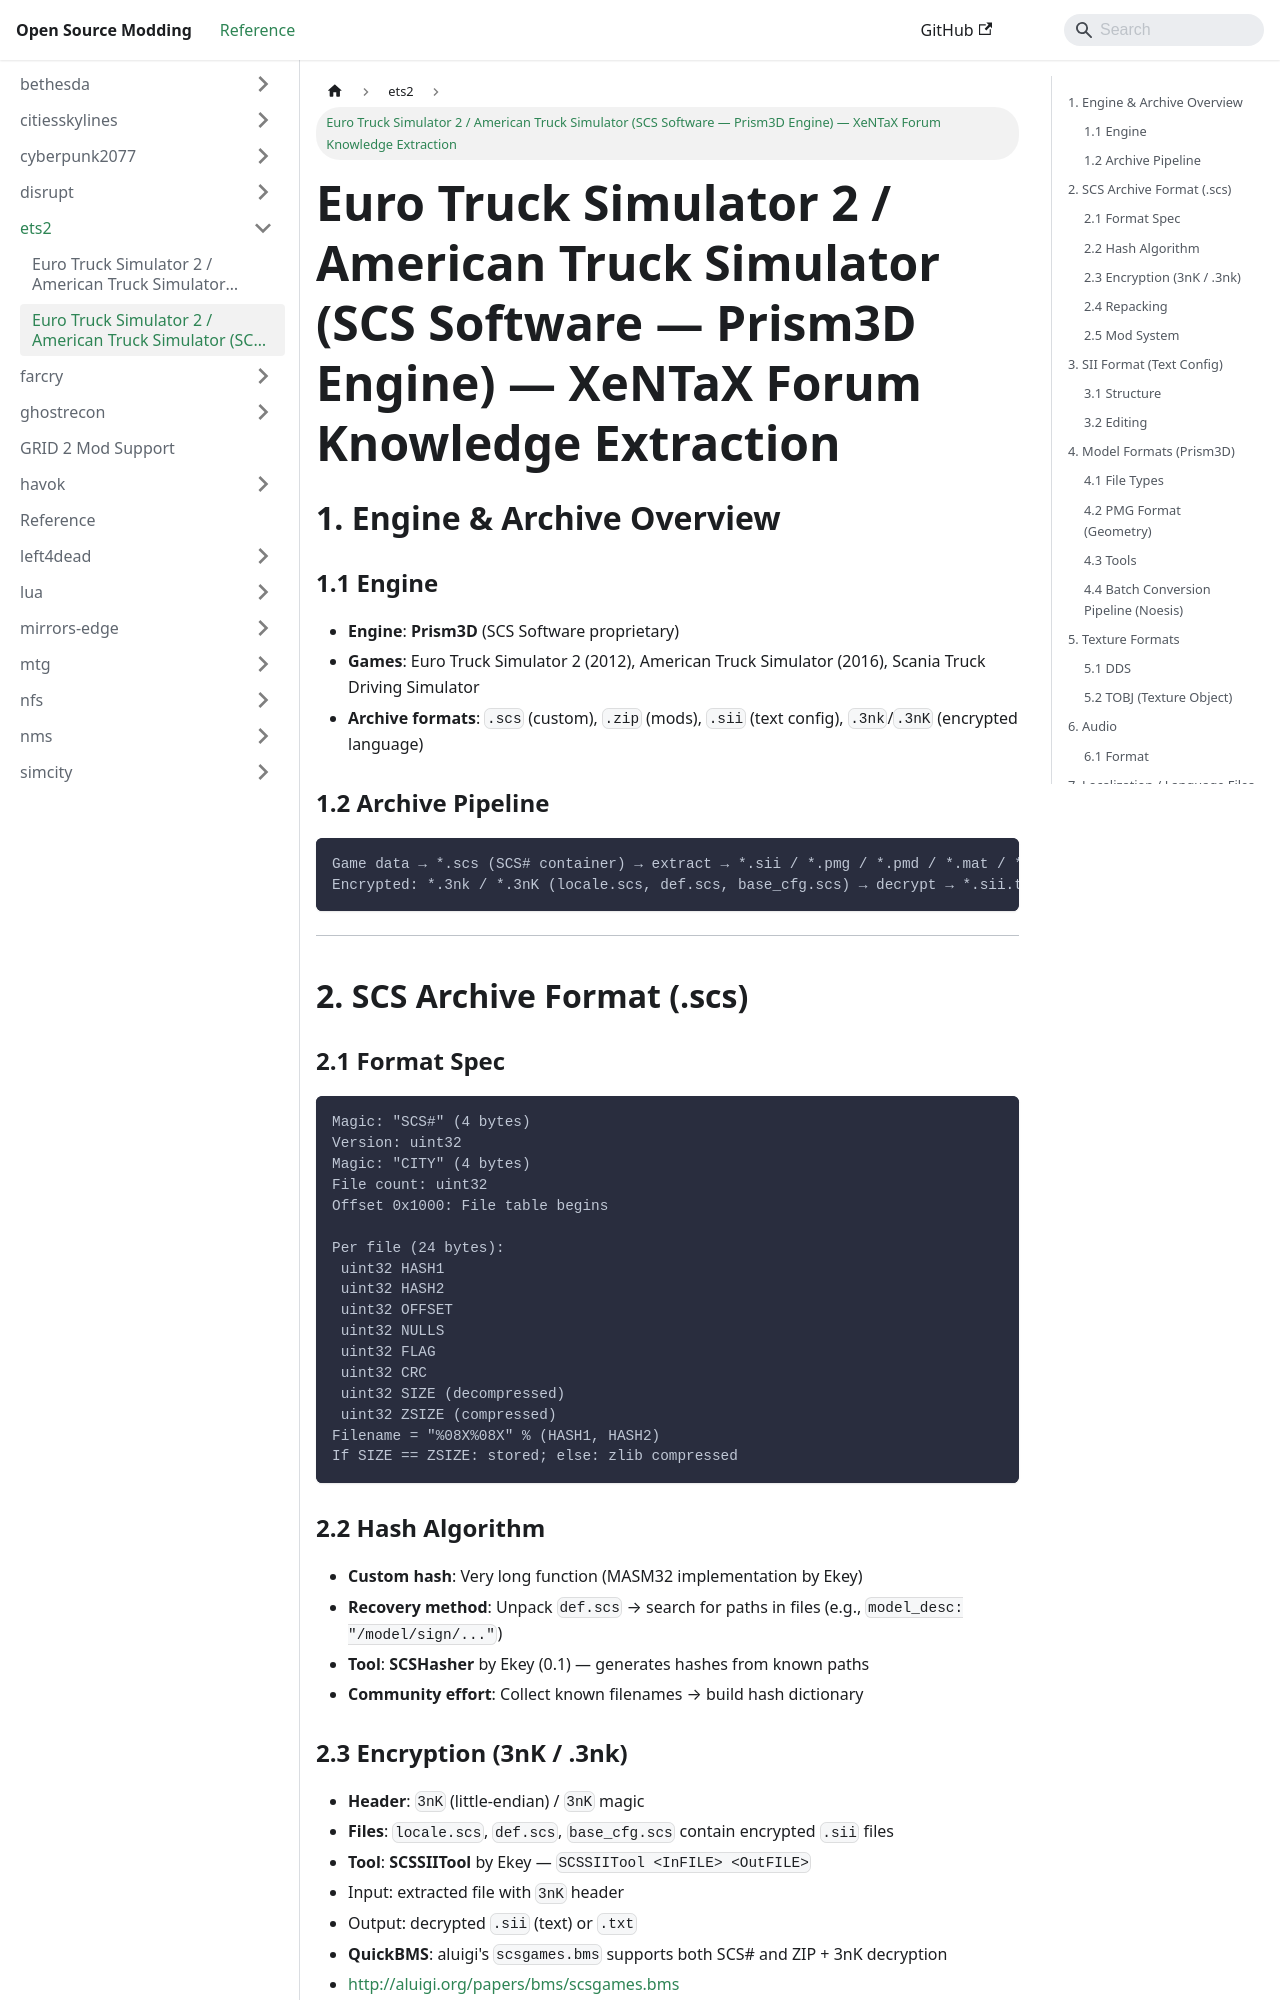

repository: Open-Source-Modding/open-source-modding.github.io · page: docs/ets2/xentax-ets2-knowledge/index.html · generator: docusaurus

# Euro Truck Simulator 2 / American Truck Simulator (SCS Software — Prism3D Engine) — XeNTaX Forum Knowledge Extraction

## 1. Engine & Archive Overview

### 1.1 Engine
- **Engine**: **Prism3D** (SCS Software proprietary)
- **Games**: Euro Truck Simulator 2 (2012), American Truck Simulator (2016), Scania Truck Driving Simulator
- **Archive formats**: `.scs` (custom), `.zip` (mods), `.sii` (text config), `.3nk`/`.3nK` (encrypted language)

### 1.2 Archive Pipeline
```
Game data → *.scs (SCS# container) → extract → *.sii / *.pmg / *.pmd / *.mat / *.tobj / *.dds
Encrypted: *.3nk / *.3nK (locale.scs, def.scs, base_cfg.scs) → decrypt → *.sii.txt
```

---

## 2. SCS Archive Format (.scs)

### 2.1 Format Spec
```
Magic: "SCS#" (4 bytes)
Version: uint32
Magic: "CITY" (4 bytes)
File count: uint32
Offset 0x1000: File table begins

Per file (24 bytes):
 uint32 HASH1
 uint32 HASH2
 uint32 OFFSET
 uint32 NULLS
 uint32 FLAG
 uint32 CRC
 uint32 SIZE (decompressed)
 uint32 ZSIZE (compressed)
Filename = "%08X%08X" % (HASH1, HASH2)
If SIZE == ZSIZE: stored; else: zlib compressed
```

### 2.2 Hash Algorithm
- **Custom hash**: Very long function (MASM32 implementation by Ekey)
- **Recovery method**: Unpack `def.scs` → search for paths in files (e.g., `model_desc: "/model/sign/..."`)
- **Tool**: **SCSHasher** by Ekey (0.1) — generates hashes from known paths
- **Community effort**: Collect known filenames → build hash dictionary
